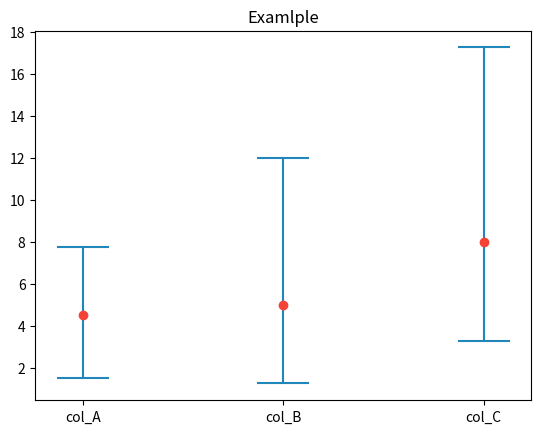
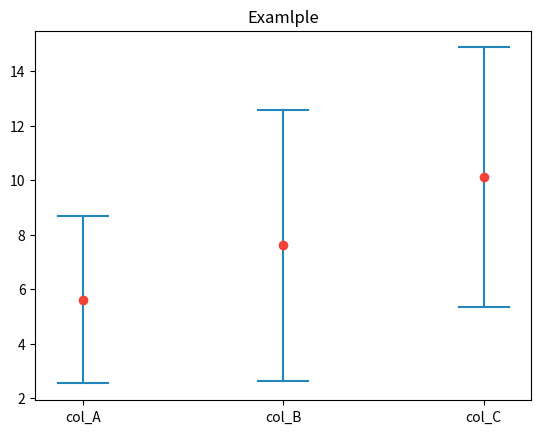

Python code for these plots, in order:
from math import sqrt
from typing import Sequence, Tuple, Dict

import matplotlib.pyplot as plt
import numpy as np


def _plot_confidence_interval(x_position_index: int,
                              center: float,
                              lo: float,
                              hi: float,
                              line_color: str = "#2187bb",
                              point_color: str = "#f44336",
                              horizontal_line_width=0.25) -> Tuple[float, float, float]:
    left = x_position_index - horizontal_line_width / 2
    right = x_position_index + horizontal_line_width / 2
    plt.plot([x_position_index, x_position_index], [lo, hi], color=line_color)
    plt.plot([left, right], [lo, lo], color=line_color)
    plt.plot([left, right], [hi, hi], color=line_color)
    plt.plot(x_position_index, center, 'o', color=point_color)
    return center, lo, hi


def plot_confidence_interval_mean(x_position_index: int,
                                  values: Sequence[float],
                                  z: float = 1.96,   # 1.645: 90%  |  1.96: 95%  |  2.33: 98%  |  2.575: 99%
                                  line_color: str = "#2187bb",
                                  point_color: str = "#f44336",
                                  horizontal_line_width=0.25) -> Tuple[float, float, float]:
    mean = float(np.mean(values))
    stdev = float(np.std(values, ddof=1))
    confidence_interval = z * stdev / sqrt(len(values))
    lo = mean - confidence_interval
    hi = mean + confidence_interval
    return _plot_confidence_interval(x_position_index=x_position_index,
                                     center=mean,
                                     lo=lo,
                                     hi=hi,
                                     line_color=line_color,
                                     point_color=point_color,
                                     horizontal_line_width=horizontal_line_width)


def plot_percentile_interval_median(x_position_index: int,
                                    values: Sequence[float],
                                    percentile_min: float = 25,
                                    percentile_max: float = 75,
                                    line_color: str = "#2187bb",
                                    point_color: str = "#f44336",
                                    horizontal_line_width=0.25) -> Tuple[float, float, float]:
    median = float(np.median(values))
    lo = float(np.percentile(a=values, q=percentile_min))
    hi = float(np.percentile(a=values, q=percentile_max))
    return _plot_confidence_interval(x_position_index=x_position_index,
                                     center=median,
                                     lo=lo,
                                     hi=hi,
                                     line_color=line_color,
                                     point_color=point_color,
                                     horizontal_line_width=horizontal_line_width)


def plot_confidences_intervals(label_values_map: Dict[str, Sequence[float]],
                               title: str,
                               use_median: bool = True,
                               use_mean: bool = False,
                               percentile_min: float = 25,
                               percentile_max: float = 75,
                               z: float = 1.96,
                               line_color: str = "#2187bb",
                               point_color: str = "#f44336",
                               horizontal_line_width=0.25,
                               round_digits: int = 4):
    if use_median and use_mean:
        raise ValueError("You cannot set both 'use_median' and 'use_mean' parameters to True")
    if (not use_median) and (not use_mean):
        raise ValueError("You must set to True one parameter among 'use_median' and 'use_mean'!")
    assert use_mean != use_median
    labels = list(label_values_map.keys())
    values_sequences = list(label_values_map.values())
    num_intervals = len(labels)
    x_ticks = [int(x) for x in range(1, num_intervals + 1, 1)]
    plt.xticks(x_ticks, labels)
    plt.title(title.title().strip())
    for i, values in zip(x_ticks, values_sequences):
        if use_median:
            center, lo, hi = plot_percentile_interval_median(x_position_index=i,
                                                             values=values,
                                                             percentile_min=percentile_min,
                                                             percentile_max=percentile_max,
                                                             line_color=line_color,
                                                             point_color=point_color,
                                                             horizontal_line_width=horizontal_line_width)
        elif use_mean:
            center, lo, hi = plot_confidence_interval_mean(x_position_index=i,
                                                           values=values,
                                                           z=z,
                                                           line_color=line_color,
                                                           point_color=point_color,
                                                           horizontal_line_width=horizontal_line_width)
        else:
            raise ValueError("Invalid 'use_median' and 'use_mean' flags!")
        print(f"\t interval {i}: "
              f"lo={round(lo, round_digits)} | "
              f"center={round(center, round_digits)} | "
              f"hi={round(hi, round_digits)} ")
    plt.show()
    plt.close()


if __name__ == '__main__':
    # examples: median and Inter Quartile Range (IQR)
    plot_confidences_intervals(
        label_values_map={
            "col_A": [4, 5, 1, 7, 12, 0, 3, 8, 15, 1],
            "col_B": [3, 9, 21, 7, 20, 0, 0, 2, 1, 13],
            "col_C": [4, 20, 21, 2, 7, 9, 3, 2, 15, 18],
        },
        title="examlple",
        use_median=True,
        use_mean=False,
        percentile_min=25,
        percentile_max=75,
        line_color="#2187bb",
        point_color="#f44336",
        horizontal_line_width=0.25,
        round_digits=4
    )

    # examples: mean and confidence interval
    plot_confidences_intervals(
        label_values_map={
            "col_A": [4, 5, 1, 7, 12, 0, 3, 8, 15, 1],
            "col_B": [3, 9, 21, 7, 20, 0, 0, 2, 1, 13],
            "col_C": [4, 20, 21, 2, 7, 9, 3, 2, 15, 18],
        },
        title="examlple",
        use_median=False,
        use_mean=True,
        z=1.96,
        line_color="#2187bb",
        point_color="#f44336",
        horizontal_line_width=0.25,
        round_digits=4
    )
